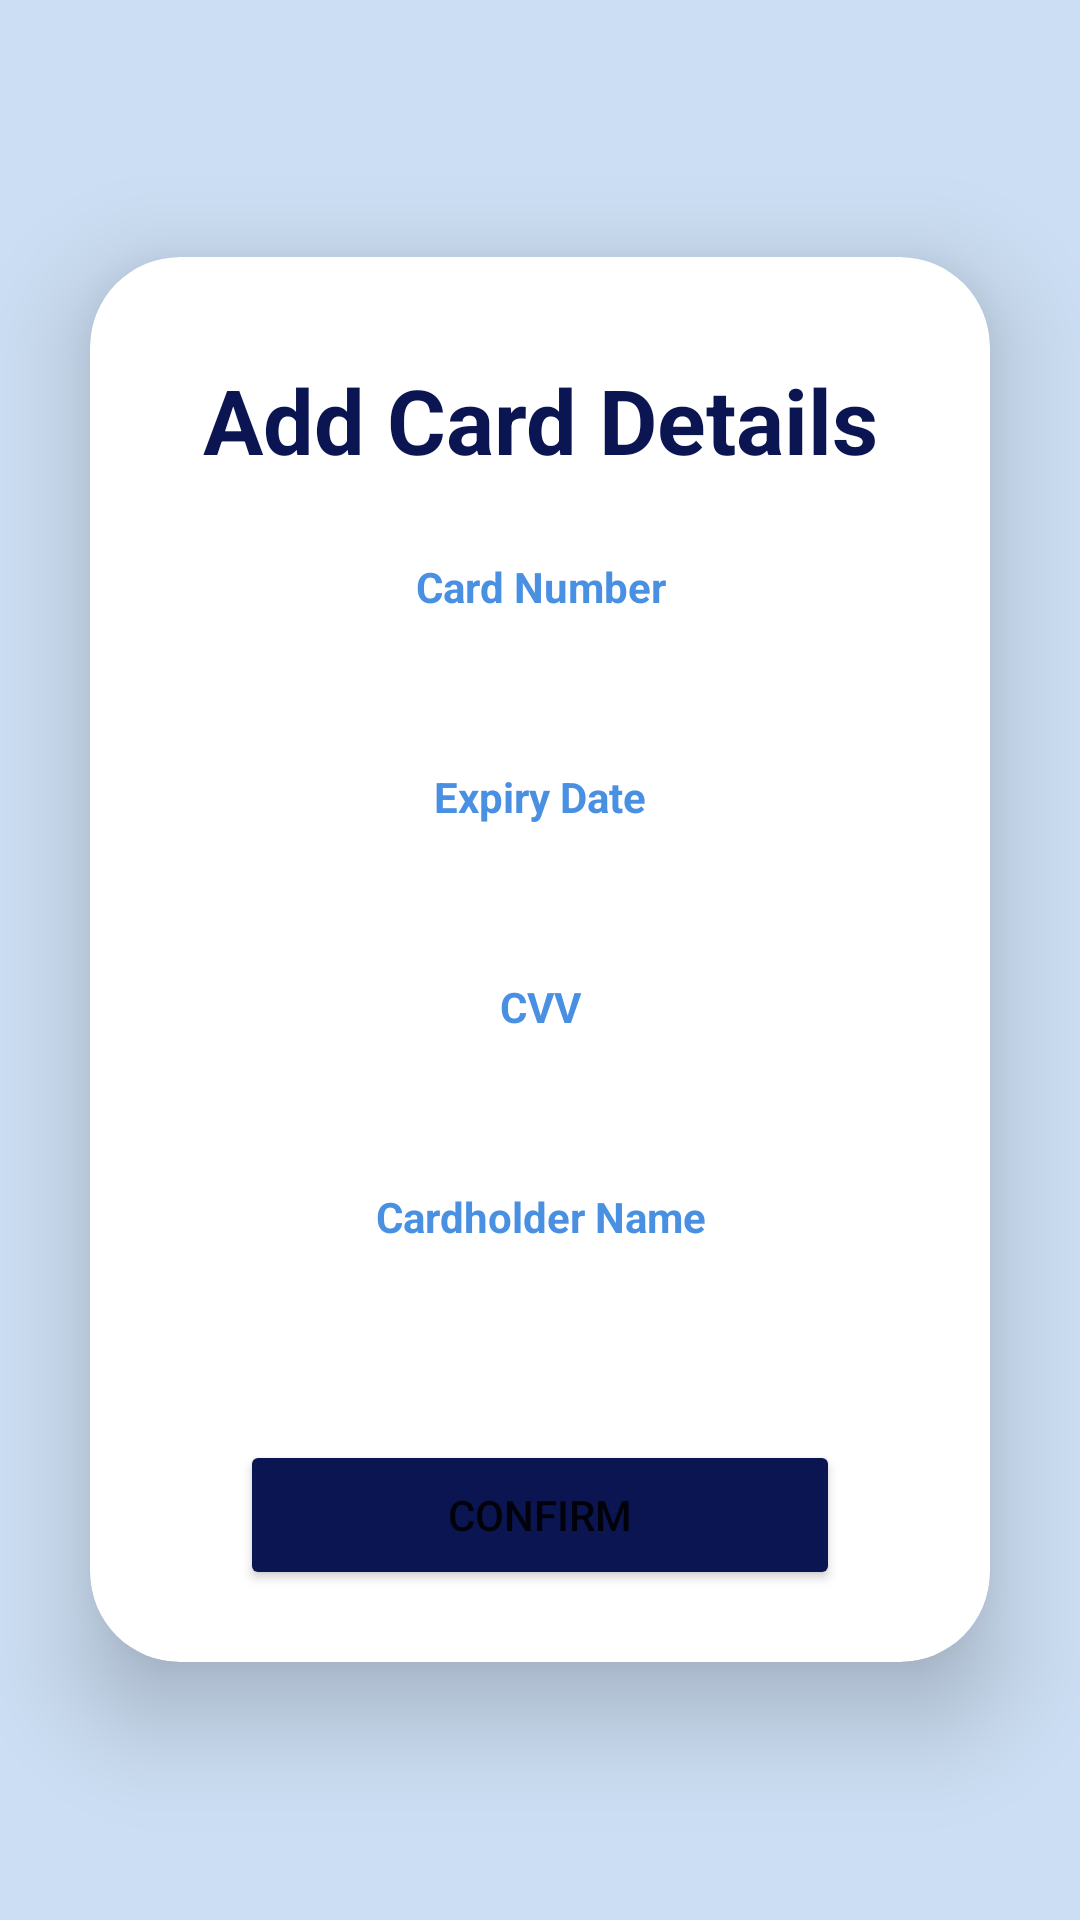

Reconstruct the res/layout file that produces this screen, plus the resources it refers to.
<!-- AndroidManifest.xml: application theme Theme.MADProject -->
<!-- res/layout/fragment_card_details.xml -->
<?xml version="1.0" encoding="utf-8"?>
<LinearLayout xmlns:android="http://schemas.android.com/apk/res/android"
    xmlns:app="http://schemas.android.com/apk/res-auto"
    xmlns:tools="http://schemas.android.com/tools"
    android:layout_width="match_parent"
    android:layout_height="match_parent"
    android:orientation="vertical"
    tools:context=".SignupActivity"
    android:background="@color/blue2"
    android:gravity="center">

    <androidx.cardview.widget.CardView
        android:layout_width="match_parent"
        android:layout_height="wrap_content"
        android:layout_margin="30dp"
        app:cardCornerRadius="30dp"
        app:cardElevation="20dp"
        android:background="@color/white">

        <LinearLayout
            android:layout_width="match_parent"
            android:layout_height="wrap_content"
            android:orientation="vertical"
            android:layout_gravity="center_horizontal"
            android:padding="24dp">

            <TextView
                android:layout_width="match_parent"
                android:layout_height="wrap_content"
                android:text="Add Card Details"
                android:id="@+id/tv_login"
                android:textSize="30dp"
                android:textAlignment="center"
                android:textStyle="bold"
                android:textColor="@color/blue3"
                android:paddingTop="10dp"
                android:paddingBottom="10dp"/>

            <TextView
                android:layout_width="match_parent"
                android:layout_height="wrap_content"
                android:text="Card Number"
                android:textColor="@color/blue1"
                android:textStyle="bold"
                android:gravity="center"
                android:paddingTop="16dp">
            </TextView>

            <EditText
                android:layout_width="match_parent"
                android:layout_height="35dp"
                android:id="@+id/edtText_card_cNo"
                android:background="@drawable/customer_edittext"
                android:drawablePadding="8dp"
                android:padding="8dp"
                android:textColor="@color/blue1"
                android:textColorHighlight="@color/black"
                android:inputType="number"/>


            <TextView
                android:layout_width="match_parent"
                android:layout_height="wrap_content"
                android:text="Expiry Date"
                android:gravity="center"
                android:textColor="@color/blue1"
                android:paddingTop="16dp"
                android:textStyle="bold">
            </TextView>

            <EditText
                android:id="@+id/edtText_card_exp"
                android:layout_width="119dp"
                android:layout_height="35dp"
                android:background="@drawable/customer_edittext"
                android:drawablePadding="8dp"
                android:inputType="date"
                android:padding="8dp"
                android:textColor="@color/blue1"
                android:textColorHighlight="@color/black"
                android:layout_gravity="center"/>


            <TextView
                android:layout_width="match_parent"
                android:layout_height="wrap_content"
                android:text="CVV"
                android:gravity="center"
                android:textColor="@color/blue1"
                android:paddingTop="16dp"
                android:textStyle="bold">
            </TextView>

            <EditText
                android:id="@+id/edtText_card_cvv"
                android:layout_width="119dp"
                android:layout_height="35dp"
                android:background="@drawable/customer_edittext"
                android:drawablePadding="8dp"
                android:inputType="number"
                android:padding="8dp"
                android:textColor="@color/blue1"
                android:textColorHighlight="@color/black"
                android:layout_gravity="center"/>

            <TextView
                android:layout_width="match_parent"
                android:layout_height="wrap_content"
                android:text="Cardholder Name"
                android:gravity="center"
                android:textColor="@color/blue1"
                android:paddingTop="16dp"
                android:textStyle="bold">
            </TextView>
            <EditText
                android:layout_width="match_parent"
                android:layout_height="35dp"
                android:id="@+id/edtText_signup_password"
                android:background="@drawable/customer_edittext"
                android:drawablePadding="8dp"
                android:padding="8dp"
                android:textColor="@color/blue1"
                android:textColorHighlight="@color/black"
                android:inputType="textPassword"/>

            <LinearLayout
                android:layout_width="match_parent"
                android:layout_height="match_parent"
                android:gravity="center_horizontal">

                <Button
                    android:layout_width="@dimen/btnWidth"
                    android:layout_height="@dimen/btnHeight"
                    android:id="@+id/btn_signup"
                    android:text="Confirm"
                    android:textSize="14sp"
                    android:layout_marginTop="30dp"
                    android:backgroundTint="@color/blue3"
                    android:onClick="loginInter">

                </Button>

            </LinearLayout>



        </LinearLayout>
    </androidx.cardview.widget.CardView>


</LinearLayout>
<!-- resources referenced by this layout -->
<resources>
  <color name="black">#FF000000</color>
  <color name="blue1">#4a90e2</color>
  <color name="blue2">#ccdef3</color>
  <color name="blue3">#0a1551</color>
  <color name="white">#FFFFFFFF</color>
  <dimen name="btnHeight">50dp</dimen>
  <dimen name="btnWidth">200dp</dimen>
  <style name="Theme.MADProject" parent="Theme.MaterialComponents.DayNight.NoActionBar">
  
      </style>
</resources>
